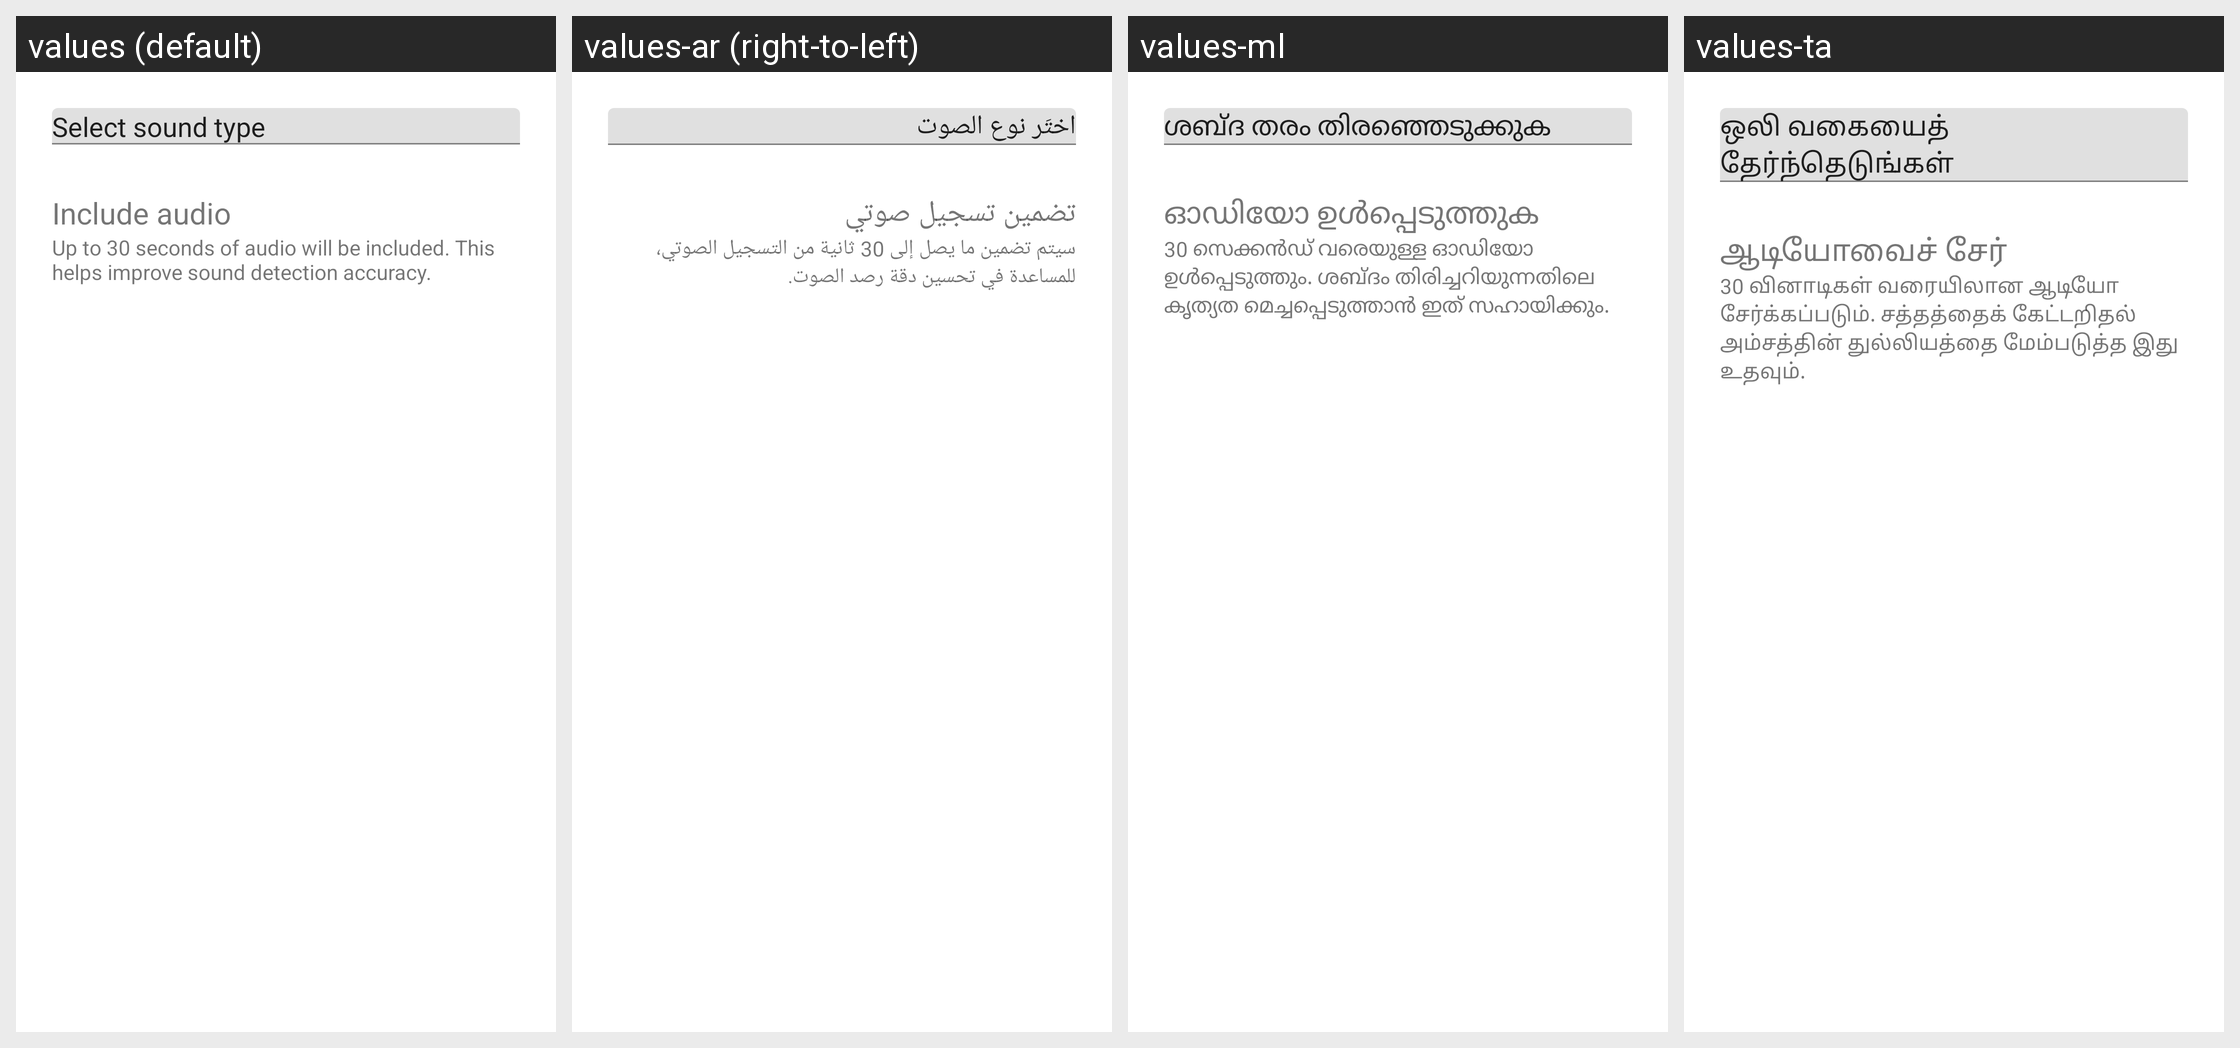

Here is an Android app screen in its default locale and in the app's own translations. Write out the translated-string differences for the strings that appear on this screen.
Android screen res/layout/dolphin_feedback_dialog_layout.xml rendered under 4 locales, left to right: values (default), values-ar (right-to-left), values-ml, values-ta. Device: Nexus 5 (rendered at 1080×1920; each locale shown at half size, 540×960, under a caption strip naming it); theme Theme.MaterialComponents.DayNight.NoActionBar.
Other locales in the repository, not shown: values-af, values-am, values-as, values-az, values-be, values-bg, values-bn, values-bs, values-ca, values-cs, values-da, values-de, values-el, values-en-rCA, values-en-rGB, values-en-rIE, values-en-rIN, values-en-rXC, values-es, values-es-rUS, values-et, values-eu, values-fa, values-fi, values-fil, values-fr, values-fr-rCA, values-gl, values-gu, values-he, values-hi, values-hr, values-hu, values-hy, values-id, values-in, values-is, values-it, values-iw, values-ja, values-ka, values-kk, values-km, values-kn, values-ko, values-ky, values-lo, values-lt, values-lv, values-mk, values-mn, values-mr, values-ms, values-my, values-nb, values-ne, values-nl, values-or, values-pa, values-pl, values-pt, values-pt-rBR, values-pt-rPT, values-ro, values-ru, values-si, values-sk, values-sl, values-sq, values-sr, values-sv, values-sw, values-te, values-th, values-tl, values-tr, values-uk, values-ur, values-uz, values-vi, values-zh-rCN, values-zh-rHK, values-zh-rTW, values-zu.
Strings drawn on this screen, with the default value and each locale's value (text and hints the layout hard-codes, and strings that could not be matched under every locale, appear in the picture but are not listed):

dolphin_spinner_select_sound_type_text
  values: Select sound type
  values-ar: اختَر نوع الصوت
  values-ml: ശബ്ദ തരം തിരഞ്ഞെടുക്കുക
  values-ta: ஒலி வகையைத் தேர்ந்தெடுங்கள்

dolphin_send_feedback_with_audio_checkbox
  values: Include audio
  values-ar: تضمين تسجيل صوتي
  values-ml: ഓഡിയോ ഉൾപ്പെടുത്തുക
  values-ta: ஆடியோவைச் சேர்

dolphin_feedback_dialog_context_include_audio_file
  values: Up to 30 seconds of audio will be included. This helps improve sound detection accuracy.
  values-ar: سيتم تضمين ما يصل إلى 30 ثانية من التسجيل الصوتي، للمساعدة في تحسين دقة رصد الصوت.
  values-ml: 30 സെക്കൻഡ് വരെയുള്ള ഓഡിയോ ഉൾപ്പെടുത്തും. ശബ്ദം തിരിച്ചറിയുന്നതിലെ കൃത്യത മെച്ചപ്പെടുത്താൻ ഇത് സഹായിക്കും.
  values-ta: 30 வினாடிகள் வரையிலான ஆடியோ சேர்க்கப்படும். சத்தத்தைக் கேட்டறிதல் அம்சத்தின் துல்லியத்தை மேம்படுத்த இது உதவும்.
